Photos from the image-classification dataset "NN_Dataset" in the GitHub repository Lastopia/COMP9517-Arcadia. Its 12 classes are: ants, bees, beetles, caterpillars, earthworms, earwigs, grasshoppers, moths, slugs, snails, wasps, weevils.

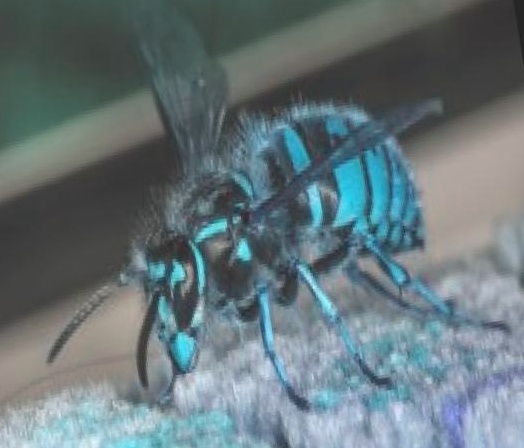
Label: wasps

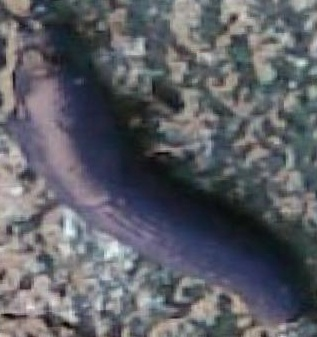
Label: slugs

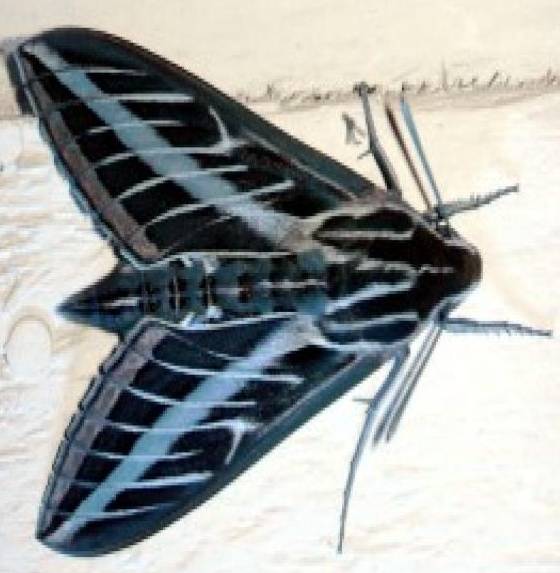
Label: moths

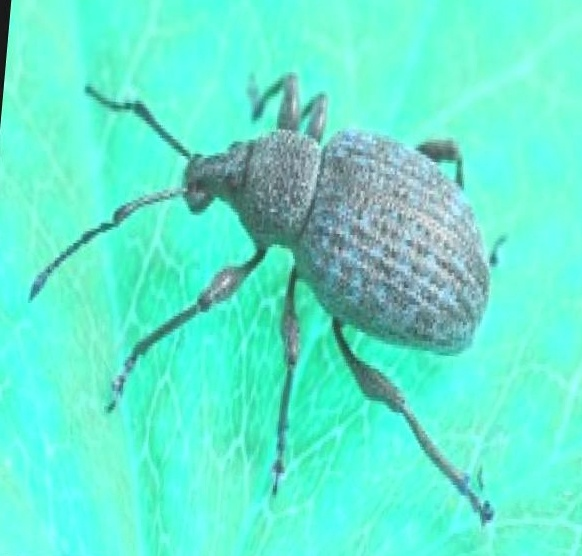
Label: weevils

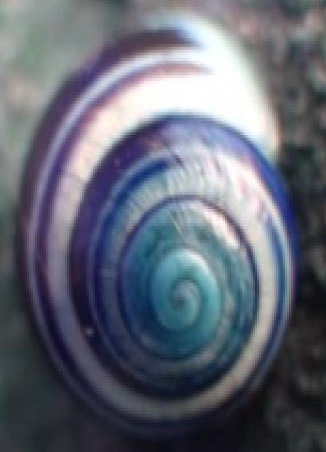
Label: snails

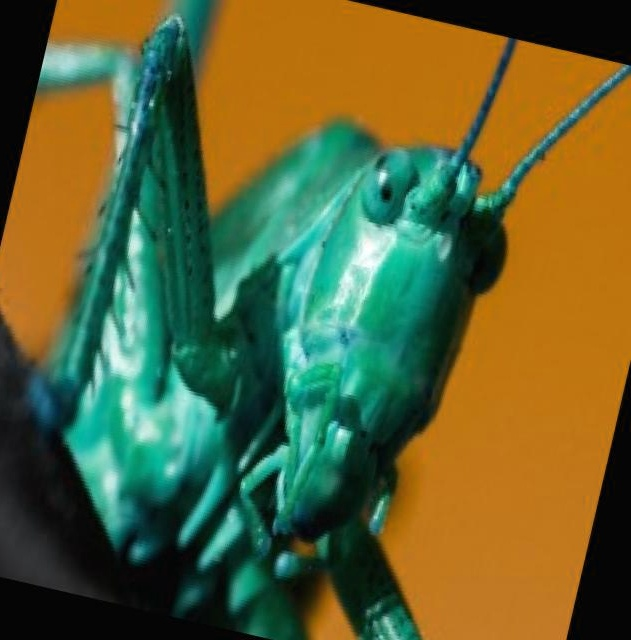
Label: grasshoppers
